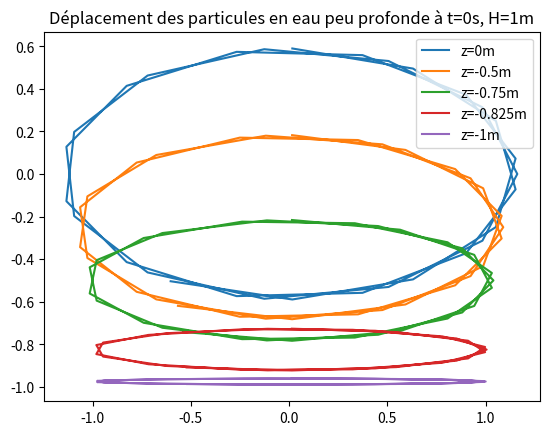

This chart was generated by the following Python code:
import numpy as np
import matplotlib.pyplot as plt


"""Paramétrage"""

x_3=np.arange(-15,15,1)
z0=0
z1=-0.25
z2=-0.5
z3=-0.825
z4=-0.975

H=1
k=0.56

U=[[z0,[]],[z1,[]],[z2,[]],[z3,[]],[z4,[]]]
W=[[],[],[],[],[]]

"""Déplacement des particules en eau peu profonde"""

def ch(x):
    return (np.exp(x)+np.exp(-x))/2
    
def sh(x):
    return (np.exp(x)-np.exp(-x))/2
    
def th(x):
    return sh(x)/ch(x)
    
for i in x_3:
    E=k*H
    F=k*i
    for j in range(5):
        U[j][1].append(np.cos(F)*ch(k*U[j][0]+E))
        W[j].append(np.sin(F)*sh(k*U[j][0]+E)+U[j][0])
    
plt.plot(U[0][1],W[0], label="z=0m")
plt.plot(U[1][1],W[1], label="z=-0.5m")
plt.plot(U[2][1],W[2], label="z=-0.75m")
plt.plot(U[3][1],W[3], label="z=-0.825m")
plt.plot(U[4][1],W[4], label="z=-1m")

plt.title("Déplacement des particules en eau peu profonde à t=0s, H=1m")
plt.legend()
plt.show()
